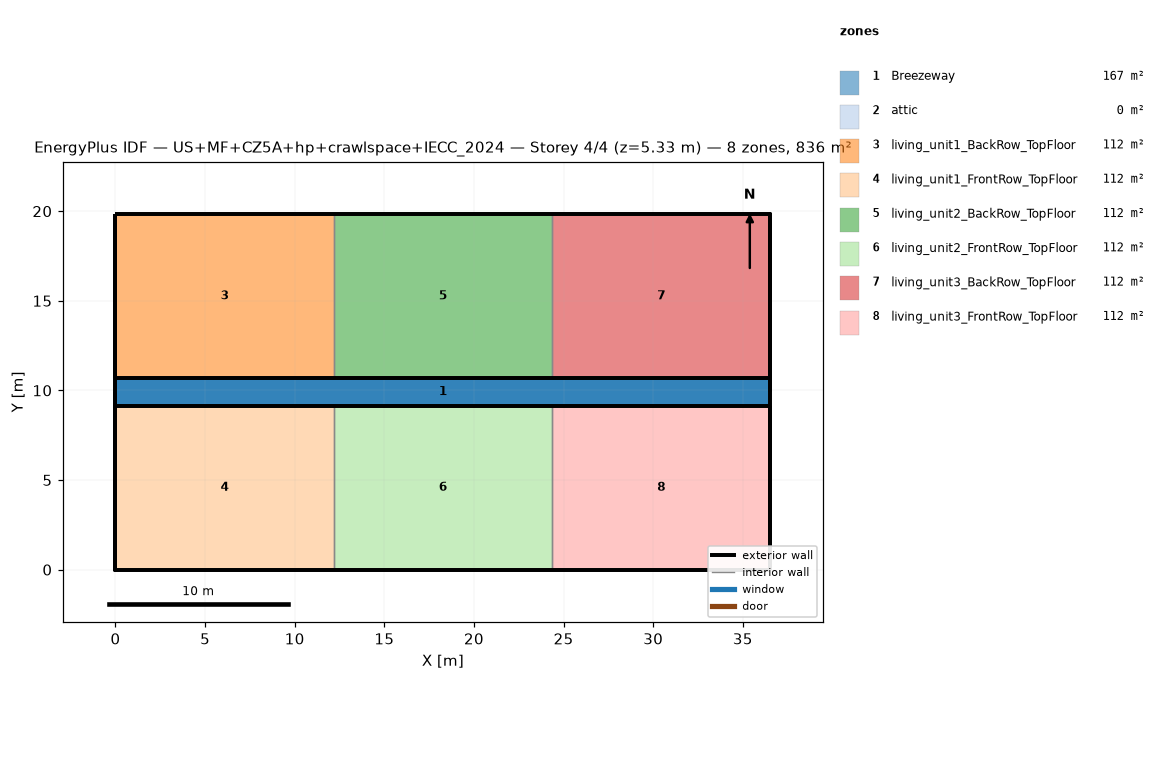
=== STOREY PLAN SPEC (per zone: floor XY polygon, exterior-wall plan segments, windows/doors) ===
zone 1: Breezeway  (167.0 m²)
  floor: (36.54, 9.16) (0.00, 9.16) (0.00, 10.68) (36.54, 10.68)
  floor: (36.54, 9.16) (0.00, 9.16) (0.00, 10.68) (36.54, 10.68)
  floor: (36.54, 9.16) (0.00, 9.16) (0.00, 10.68) (36.54, 10.68)
zone 2: attic  (0.0 m²)
  exterior wall: (36.54, 0.00) – (36.54, 19.84) – (36.54, 9.92)  [29.8 m]
  exterior wall: (0.00, 19.84) – (0.00, 0.00) – (0.00, 9.92)  [29.8 m]
zone 3: living_unit1_BackRow_TopFloor  (111.5 m²)
  floor: (12.18, 10.68) (0.00, 10.68) (0.00, 19.84) (12.18, 19.84)
  exterior wall: (12.18, 19.84) – (0.00, 19.84)  [12.2 m]
  exterior wall: (0.00, 19.84) – (0.00, 10.68)  [9.2 m]
  exterior wall: (0.00, 10.68) – (12.18, 10.68)  [12.2 m]
  interior walls: 1
zone 4: living_unit1_FrontRow_TopFloor  (111.5 m²)
  floor: (12.18, 0.00) (0.00, 0.00) (0.00, 9.16) (12.18, 9.16)
  exterior wall: (0.00, 0.00) – (12.18, 0.00)  [12.2 m]
  exterior wall: (0.00, 9.16) – (0.00, 0.00)  [9.2 m]
  exterior wall: (12.18, 9.16) – (0.00, 9.16)  [12.2 m]
  interior walls: 1
zone 5: living_unit2_BackRow_TopFloor  (111.5 m²)
  floor: (24.36, 10.68) (12.18, 10.68) (12.18, 19.84) (24.36, 19.84)
  exterior wall: (12.18, 10.68) – (24.36, 10.68)  [12.2 m]
  exterior wall: (24.36, 19.84) – (12.18, 19.84)  [12.2 m]
  interior walls: 2
zone 6: living_unit2_FrontRow_TopFloor  (111.5 m²)
  floor: (24.36, 0.00) (12.18, 0.00) (12.18, 9.16) (24.36, 9.16)
  exterior wall: (12.18, 0.00) – (24.36, 0.00)  [12.2 m]
  exterior wall: (24.36, 9.16) – (12.18, 9.16)  [12.2 m]
  interior walls: 2
zone 7: living_unit3_BackRow_TopFloor  (111.5 m²)
  floor: (36.54, 10.68) (24.36, 10.68) (24.36, 19.84) (36.54, 19.84)
  exterior wall: (36.54, 10.68) – (36.54, 19.84)  [9.2 m]
  exterior wall: (36.54, 19.84) – (24.36, 19.84)  [12.2 m]
  exterior wall: (24.36, 10.68) – (36.54, 10.68)  [12.2 m]
  interior walls: 1
zone 8: living_unit3_FrontRow_TopFloor  (111.5 m²)
  floor: (36.54, 0.00) (24.36, 0.00) (24.36, 9.16) (36.54, 9.16)
  exterior wall: (24.36, 0.00) – (36.54, 0.00)  [12.2 m]
  exterior wall: (36.54, 0.00) – (36.54, 9.16)  [9.2 m]
  exterior wall: (36.54, 9.16) – (24.36, 9.16)  [12.2 m]
  interior walls: 1

=== DERIVED (storey summary) ===
Building: US+MF+CZ5A+hp+crawlspace+IECC_2024
Storey: 4 of 4  (floor level z = 5.33 m)
Storey gross floor area: 836.2 m²
Zones on this storey: 8
  - Breezeway: floor 167.0 m²
  - attic: floor 0.0 m²; exterior wall 59.5 m (81.9 m²); WWR 0.0%
  - living_unit1_BackRow_TopFloor: floor 111.5 m²; exterior wall 33.5 m (86.9 m²); WWR 0.0%
  - living_unit1_FrontRow_TopFloor: floor 111.5 m²; exterior wall 33.5 m (86.9 m²); WWR 0.0%
  - living_unit2_BackRow_TopFloor: floor 111.5 m²; exterior wall 24.4 m (63.1 m²); WWR 0.0%
  - living_unit2_FrontRow_TopFloor: floor 111.5 m²; exterior wall 24.4 m (63.1 m²); WWR 0.0%
  - living_unit3_BackRow_TopFloor: floor 111.5 m²; exterior wall 33.5 m (86.9 m²); WWR 0.0%
  - living_unit3_FrontRow_TopFloor: floor 111.5 m²; exterior wall 33.5 m (86.9 m²); WWR 0.0%
Zone adjacency (shared interzone walls):
  - living_unit1_BackRow_TopFloor ↔ living_unit2_BackRow_TopFloor
  - living_unit1_FrontRow_TopFloor ↔ living_unit2_FrontRow_TopFloor
  - living_unit2_BackRow_TopFloor ↔ living_unit3_BackRow_TopFloor
  - living_unit2_FrontRow_TopFloor ↔ living_unit3_FrontRow_TopFloor